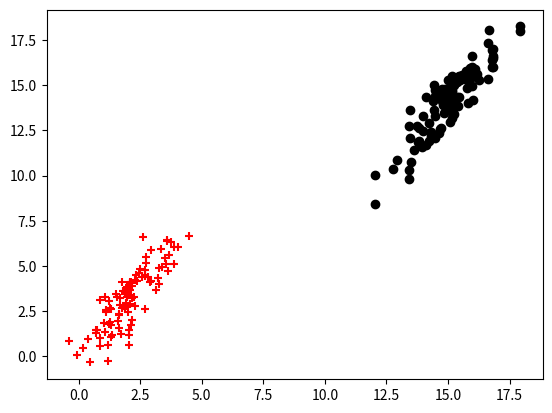

Generate this figure with matplotlib: (Note: this script raises an exception after producing the figure.)
import numpy as np
import matplotlib.pyplot as plt
from math import e
#import matplotlib.animation as animation


number_of_data = 100

mu1 = np.array([2,3], dtype = 'float')
sigma1 = np.array([[1,1.5],[1.5,3]],)
# rng default  # For reproducibility
rnd_number_1 = np.random.multivariate_normal(mu1,sigma1,number_of_data)
print((rnd_number_1))


mu2 = [15,14]
sigma2 = np.array([[1,1.5],[1.5,3]], dtype = 'float')

rnd_number_2 = np.random.multivariate_normal(mu2,sigma2,number_of_data)
print(rnd_number_2)

fig = plt.figure()
#ax = fig.add_subplot(1,1,1)
plt.scatter( rnd_number_1[:,0],rnd_number_1[:,1], c='r', marker='+')
plt.scatter( rnd_number_2[:,0],rnd_number_2[:,1], c='k', marker='o')
plt.show()

X0=np.ones((2*len(rnd_number_1),1), dtype = 'float')
print(X0)

X1=np.array(rnd_number_1[:,0]+rnd_number_2[:,0], dtype = 'float')

X2=np.array(rnd_number_1[:,1]+rnd_number_2[:,1], dtype = 'float')
print(X2)

Y_general =np.append(np.zeros((len(rnd_number_1),1),dtype = 'float') ,np.ones((len(rnd_number_1),1),dtype = 'float')).reshape(200,1)
print(Y_general)


X0_X1 = np.append( X0 ,   X1, axis =1  ).reshape(200,2)
print(X0_X1)
print('????????????????????')
X_general_unnormalized = np.append(X0_X1,X2,axis =1).reshape(200,3)
print(X_general_unnormalized  )


X0_max = np.max(X0)
#print(X0_max)

X1_max = np.max(X1)
#print(X1_max)
print("'''''''''''''''''''''''''''")
X1_norm = (X1 /50)
#print(X1_norm)
X2_max = np.max(X2)
#print(X2_max)

X2_norm = (X2 /50)
print(X2_norm)


X0_X1_norm = np.append( X0 ,   X1_norm, axis =1 ).reshape(200,2)
#print(X0_X1_norm)
X_general = np.append(X0_X1_norm,X2_norm, axis=1).reshape(200,3)
print(X_general)


training_number = len(X0)
print(training_number)


# # firstly, model function H(x) should be defined to train the network.
# # H(x) = 1/(1 + exp(teta_0*x0 + teta_1*x1 + teta_2*x2))

teta = np.random.uniform(low = -20,high = 100, size=(3,1))


error_func=np.ones((2*len(rnd_number_1),1), dtype = 'float')


learning_rate = 1

epsilon = 1e-3 * np.ones((len(X0) , 1 ) , dtype=float)

temp1 = 0
temp2 = 0
temp3 = 0

iteration = 0
#tetaxgenerel = np.array(teta[0]*X_general[:,0])
#tetetetteette = np.array(np.exp(-(teta[0]*X_general[:,0]+teta[1]*X_general[:,1]+teta[2]*X_general[:,2])))
print()
cccc=np.arange(0,200,1)
print(cccc)
#error_func=(-1/(training_number)*(Y_general*np.log(1/(1+np.exp(-(teta[0]*X_general[0]+teta[1]*X_general[1]+teta[2]*X_general[2]))))+...
                             #   (1-Y_general[0])*np.log(1-1/(1+np.exp(-(teta[0]*X_general[0]+teta[1]*X_general[1]+teta[2]*X_general[2]))))))

while (iteration < 500):
     #  ((sum(abs(error_func) > epsilon))!=0).any()
    iteration = iteration +1
    print(iteration)
    internal_error_func = error_func 

    for i in range(0,training_number,1):
        
        temp1 =(temp1 - learning_rate *(1/(1 + np.exp(-(teta[0]*X_general[i,0] + teta[1]*X_general[i,1] +teta[2]* X_general[i,2] ))) - Y_general[i])* X_general[i,0])   
        temp2 =(temp2 - learning_rate *(1/(1 + np.exp(-(teta[0]*X_general[i,0] + teta[1]*X_general[i,1] +teta[2]* X_general[i,2] ))) - Y_general[i])* X_general[i,1])
        temp3 =(temp3 - learning_rate *(1/(1 + np.exp(-(teta[0]*X_general[i,0] + teta[1]*X_general[i,1] +teta[2]* X_general[i,2] ))) - Y_general[i])* X_general[i,2])

    # print()
    # print(f"Temp1 is :{temp1}")
    # print(f"Temp2 is :{temp2}")
    # print(f"Temp3 is :{temp3}")
    # print(temp2)
    # print(temp3)
    # print()
    teta[0]=teta[0] + temp1/training_number
    # print(f"Teta [0] is :{teta[0]}")
    teta[1]=teta[1] + temp2/training_number
    # print(f"Teta[1] is :{teta[1]}")
    teta[2]=teta[2] + temp3/training_number
    # print(f"Teta[2] is :{teta[2]}")
    temp1 = 0
    temp2 = 0
    temp3 = 0
    temp1 = np.array([0],dtype = 'float')
    temp2 = np.array([0],dtype = 'float')
    temp3 = np.array([0],dtype = 'float')
    
    
    
    
    #error_func=(-1/(training_number)*(Y_general*np.log(1/(1+np.exp(-(teta[0]*X_general[:,0]+teta[1]*X_general[:,1]+teta[2]*X_general[:,2]))))+(1-Y_general[:,0])*np.log(1-1/(1+np.exp(-(teta[0]*X_general[:,0]+teta[1]*X_general[:,1]+teta[2]*X_general[:,2]))))))
    
        # if np.isnan(error_func[i:,0])==1:
        #         error_func[i:,0]=0
        # if np.isinf(error_func[i:,0])==1:
        #         error_func[i:,0]=10e3

        #error_func=np.ones((2*len(rnd_number_1),1), dtype = 'float')
    #for i in range(0,training_number,1):
        



    #print((sum(abs(error_func))))


print(teta[0])
print(teta[1])
print(teta[2])

#print((sum(abs(error_func))))

plt.figure()

plt.plot(cccc,1/(1+e**(-(teta[0]*X_general[:,0]+teta[1]*X_general[:,1]+teta[2]*X_general[:,2]))))
plt.plot(cccc,Y_general)
plt.show()







